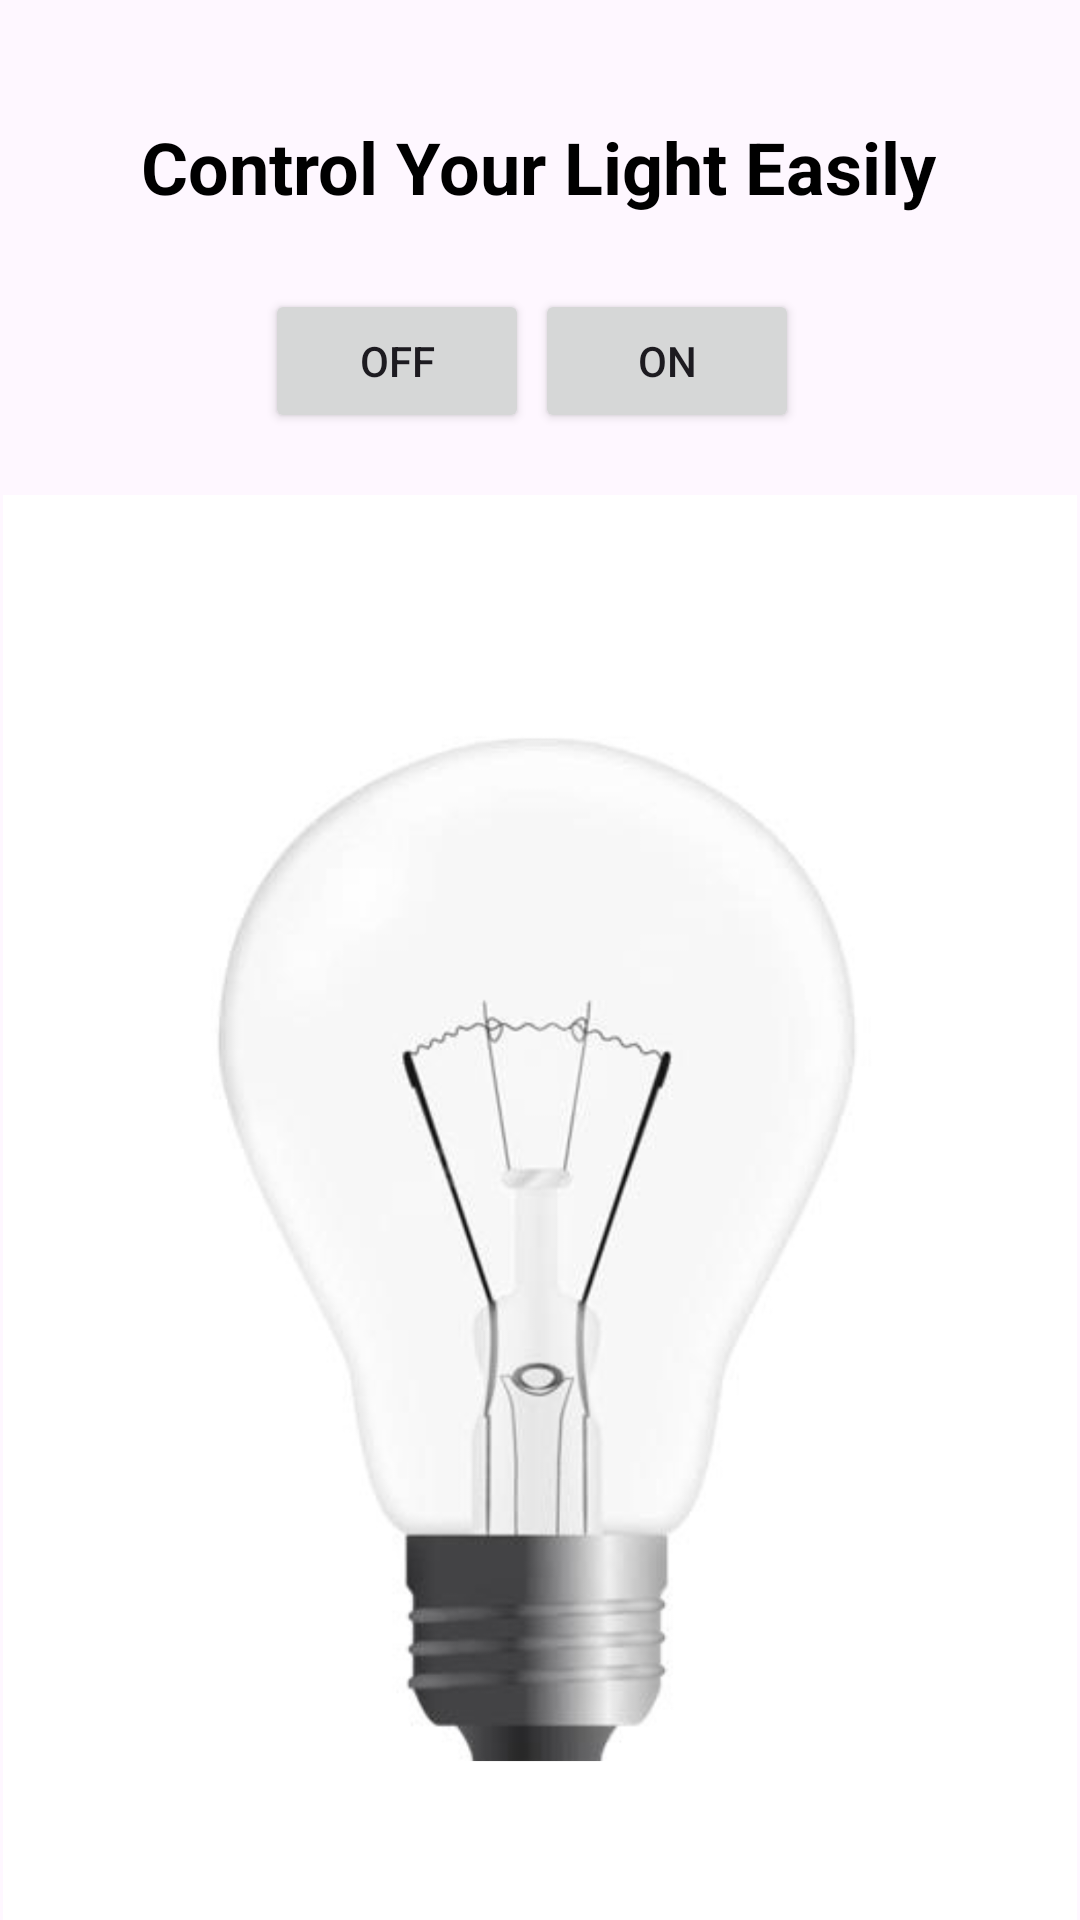

Here is an Android app screen rendered from its layout file. Give the layout XML and the strings, colors and styles it references.
<!-- AndroidManifest.xml: application theme Theme.LitreOfLightApp -->
<!-- res/layout/fragment_lightcontrol.xml -->
<?xml version="1.0" encoding="utf-8"?>
<androidx.constraintlayout.widget.ConstraintLayout xmlns:android="http://schemas.android.com/apk/res/android"
    xmlns:tools="http://schemas.android.com/tools"
    xmlns:app="http://schemas.android.com/apk/res-auto"

    android:layout_width="match_parent"
    android:layout_height="match_parent"
    tools:context=".lightcontrol">

    

    <ImageView
        android:id="@+id/imvBulb"
        android:layout_width="358dp"
        android:layout_height="475dp"
        android:background="#FFFFFF"
        app:layout_constraintBottom_toBottomOf="parent"
        app:layout_constraintEnd_toEndOf="parent"
        app:layout_constraintHorizontal_bias="0.49"
        app:layout_constraintStart_toStartOf="parent"
        app:layout_constraintTop_toTopOf="parent"
        app:layout_constraintVertical_bias="1.0"
        app:srcCompat="@drawable/bulboff" />

    <Button
        android:id="@+id/btnOn"
        android:layout_width="wrap_content"
        android:layout_height="wrap_content"
        android:text="ON"
        app:layout_constraintBottom_toBottomOf="parent"
        app:layout_constraintEnd_toEndOf="parent"
        app:layout_constraintHorizontal_bias="0.656"
        app:layout_constraintStart_toStartOf="parent"
        app:layout_constraintTop_toTopOf="parent"
        app:layout_constraintVertical_bias="0.163" />

    <Button
        android:id="@+id/btnOff"
        android:layout_width="wrap_content"
        android:layout_height="wrap_content"
        android:text="OFF"
        app:layout_constraintBottom_toBottomOf="parent"
        app:layout_constraintEnd_toEndOf="parent"
        app:layout_constraintHorizontal_bias="0.325"
        app:layout_constraintStart_toStartOf="parent"
        app:layout_constraintTop_toTopOf="parent"
        app:layout_constraintVertical_bias="0.163" />

    <TextView
        android:id="@+id/textView"
        android:layout_width="wrap_content"
        android:layout_height="wrap_content"
        android:fontFamily="sans-serif"
        android:text="Control Your Light Easily"
        android:textColor="#000000"
        android:textColorHighlight="#000000"
        android:textColorHint="#000000"
        android:textColorLink="#000000"
        android:textSize="24sp"
        android:textStyle="bold"
        app:layout_constraintBottom_toBottomOf="parent"
        app:layout_constraintEnd_toEndOf="parent"
        app:layout_constraintHorizontal_bias="0.496"
        app:layout_constraintStart_toStartOf="parent"
        app:layout_constraintTop_toTopOf="parent"
        app:layout_constraintVertical_bias="0.065" />

    <TextView
        android:id="@+id/textView2"
        android:layout_width="wrap_content"
        android:layout_height="wrap_content"
        app:layout_constraintBottom_toBottomOf="parent"
        app:layout_constraintEnd_toEndOf="parent"
        app:layout_constraintHorizontal_bias="0.464"
        app:layout_constraintStart_toStartOf="parent"
        app:layout_constraintTop_toTopOf="parent"
        app:layout_constraintVertical_bias="0.272" />

</androidx.constraintlayout.widget.ConstraintLayout>
<!-- resources referenced by this layout -->
<resources>
  <!-- drawable bulboff: png bitmap (drawable, 183649 bytes) -->
  <style name="Theme.LitreOfLightApp" parent="Base.Theme.LitreOfLightApp" />
  <style name="Base.Theme.LitreOfLightApp" parent="Theme.Material3.DayNight.NoActionBar">
          
          <item name="colorPrimary">@color/thetheme</item>
          <item name="colorPrimaryVariant">@color/white</item>
          <item name="colorOnPrimary">@color/white</item>
  
          
          <item name="colorSecondary">@color/thetheme</item>
          <item name="colorSecondaryVariant">@color/teal_700</item>
          <item name="colorOnSecondary">@color/black</item>
  
          
          <item name="android:statusBarColor">?attr/colorPrimaryVariant</item>
  
      </style>
  <color name="thetheme">#FF000000</color>
  <color name="white">#FFFFFFFF</color>
  <color name="teal_700">#FF018786</color>
  <color name="black">#FF000000</color>
</resources>
